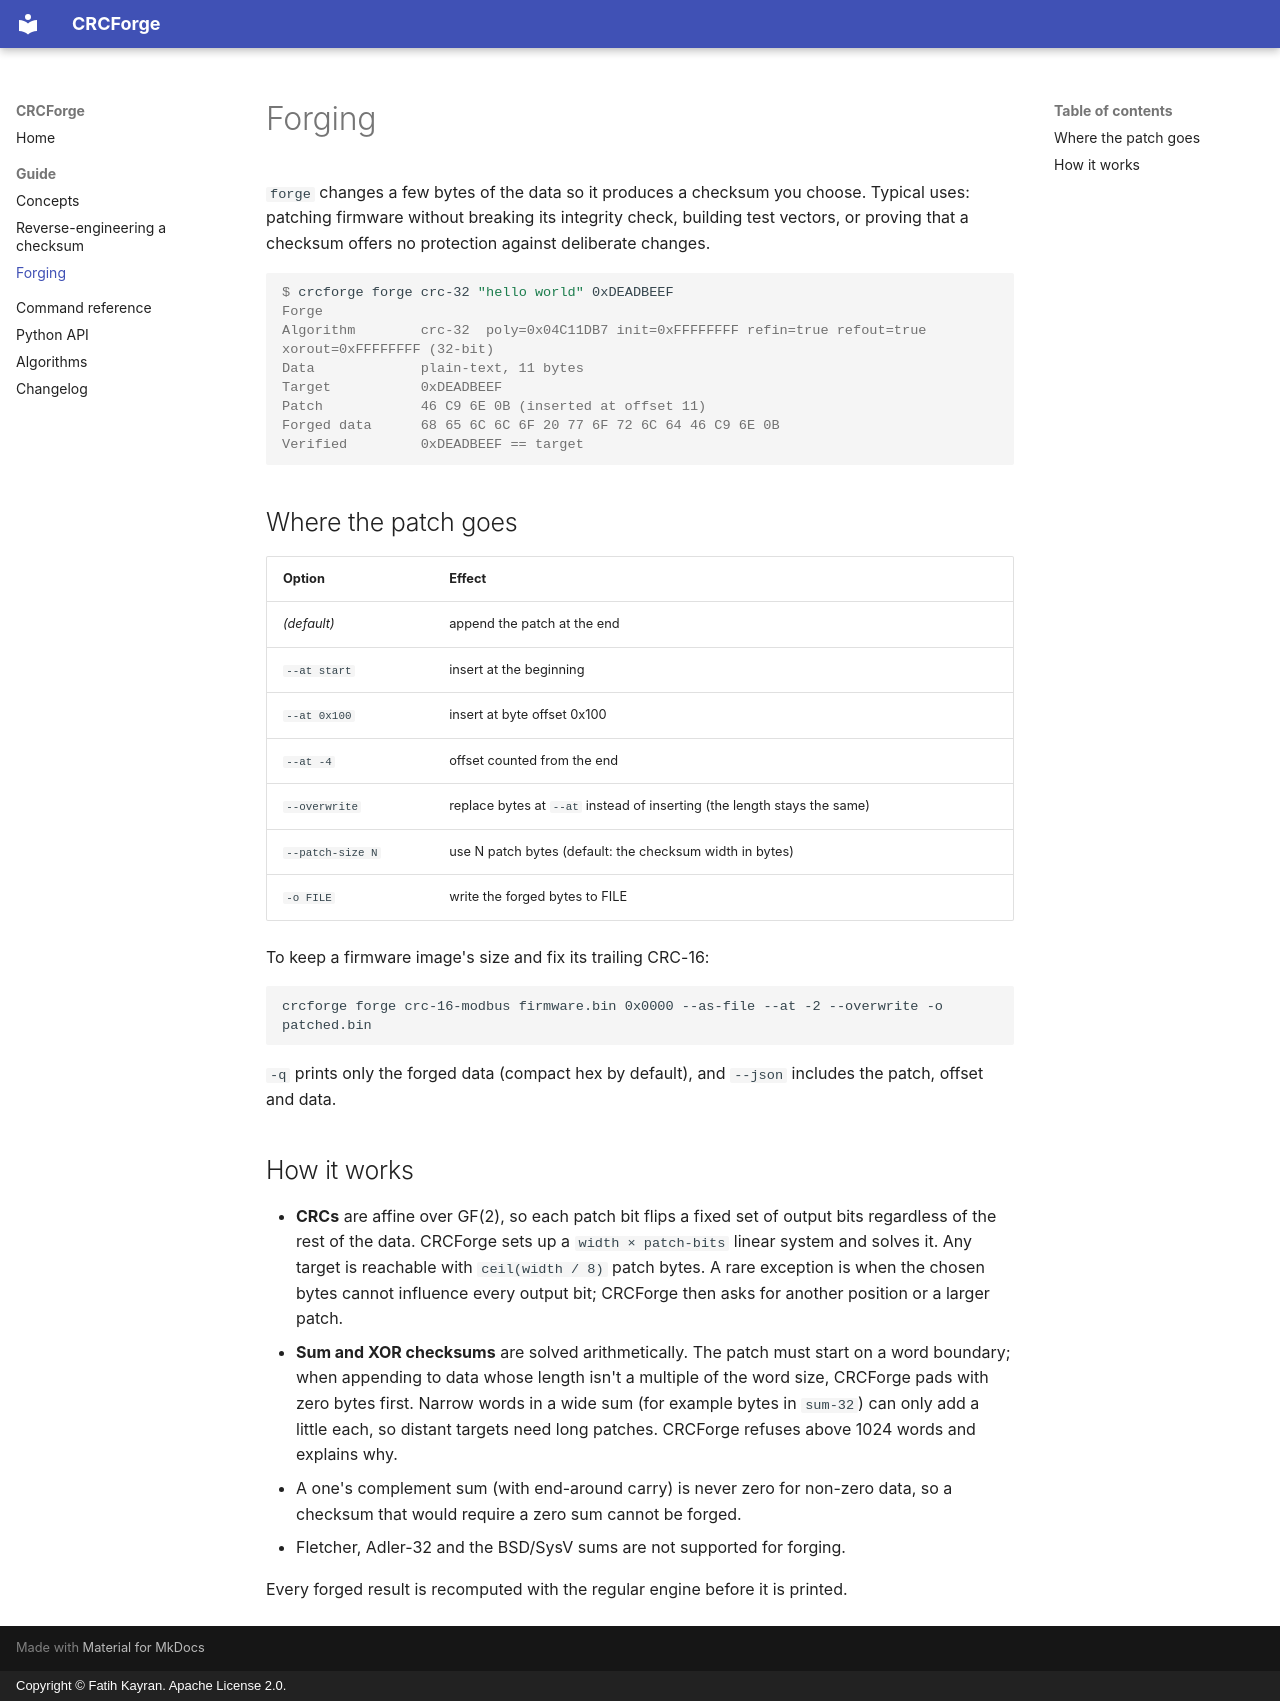

repository: kayranfatih/crcforge · page: guide/forging/index.html · generator: mkdocs · copyright: Copyright © Fatih Kayran. Apache License 2.0.

# Forging

`forge` changes a few bytes of the data so it produces a checksum you choose. Typical uses: patching firmware without breaking its integrity check, building test vectors, or proving that a checksum offers no protection against deliberate changes.

```console
$ crcforge forge crc-32 "hello world" 0xDEADBEEF
Forge
Algorithm        crc-32  poly=0x04C11DB7 init=0xFFFFFFFF refin=true refout=true xorout=0xFFFFFFFF (32-bit)
Data             plain-text, 11 bytes
Target           0xDEADBEEF
Patch            46 C9 6E 0B (inserted at offset 11)
Forged data      68 65 6C 6C 6F 20 77 6F 72 6C 64 46 C9 6E 0B
Verified         0xDEADBEEF == target
```

## Where the patch goes

| Option | Effect |
| --- | --- |
| *(default)* | append the patch at the end |
| `--at start` | insert at the beginning |
| `--at 0x100` | insert at byte offset 0x100 |
| `--at -4` | offset counted from the end |
| `--overwrite` | replace bytes at `--at` instead of inserting (the length stays the same) |
| `--patch-size N` | use N patch bytes (default: the checksum width in bytes) |
| `-o FILE` | write the forged bytes to FILE |

To keep a firmware image's size and fix its trailing CRC-16:

```bash
crcforge forge crc-16-modbus firmware.bin 0x0000 --as-file --at -2 --overwrite -o patched.bin
```

`-q` prints only the forged data (compact hex by default), and `--json` includes the patch, offset and data.

## How it works

- **CRCs** are affine over GF(2), so each patch bit flips a fixed set of output bits regardless of the rest of the data. CRCForge sets up a `width × patch-bits` linear system and solves it. Any target is reachable with `ceil(width / 8)` patch bytes. A rare exception is when the chosen bytes cannot influence every output bit; CRCForge then asks for another position or a larger patch.
- **Sum and XOR checksums** are solved arithmetically. The patch must start on a word boundary; when appending to data whose length isn't a multiple of the word size, CRCForge pads with zero bytes first. Narrow words in a wide sum (for example bytes in `sum-32`) can only add a little each, so distant targets need long patches. CRCForge refuses above 1024 words and explains why.
- A one's complement sum (with end-around carry) is never zero for non-zero data, so a checksum that would require a zero sum cannot be forged.
- Fletcher, Adler-32 and the BSD/SysV sums are not supported for forging.

Every forged result is recomputed with the regular engine before it is printed.
